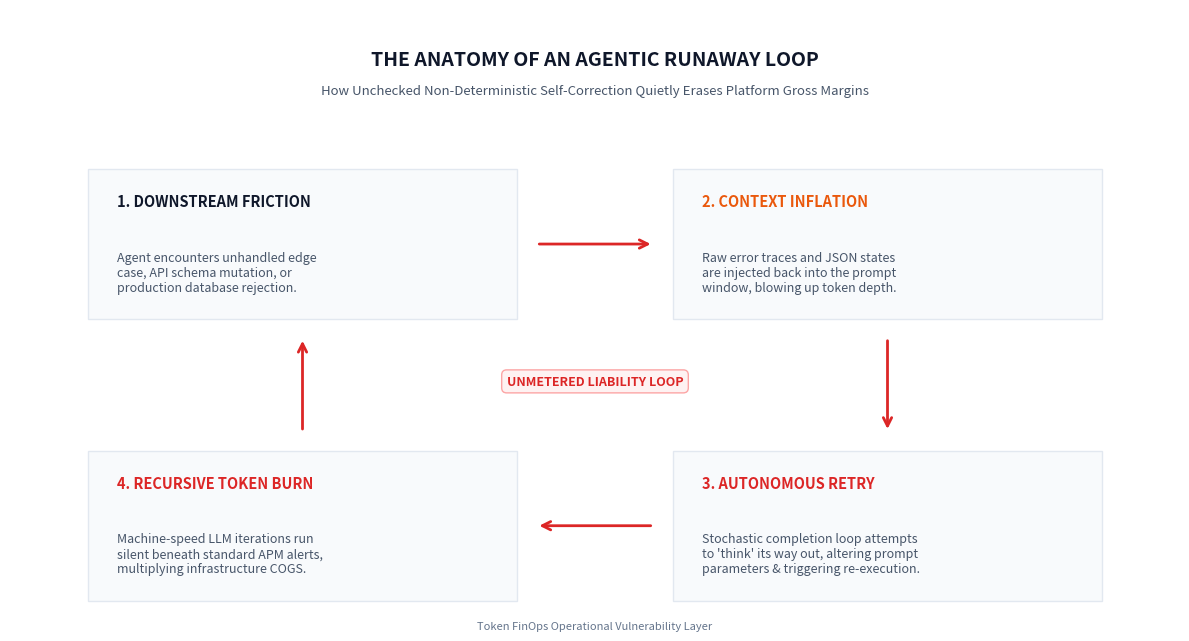
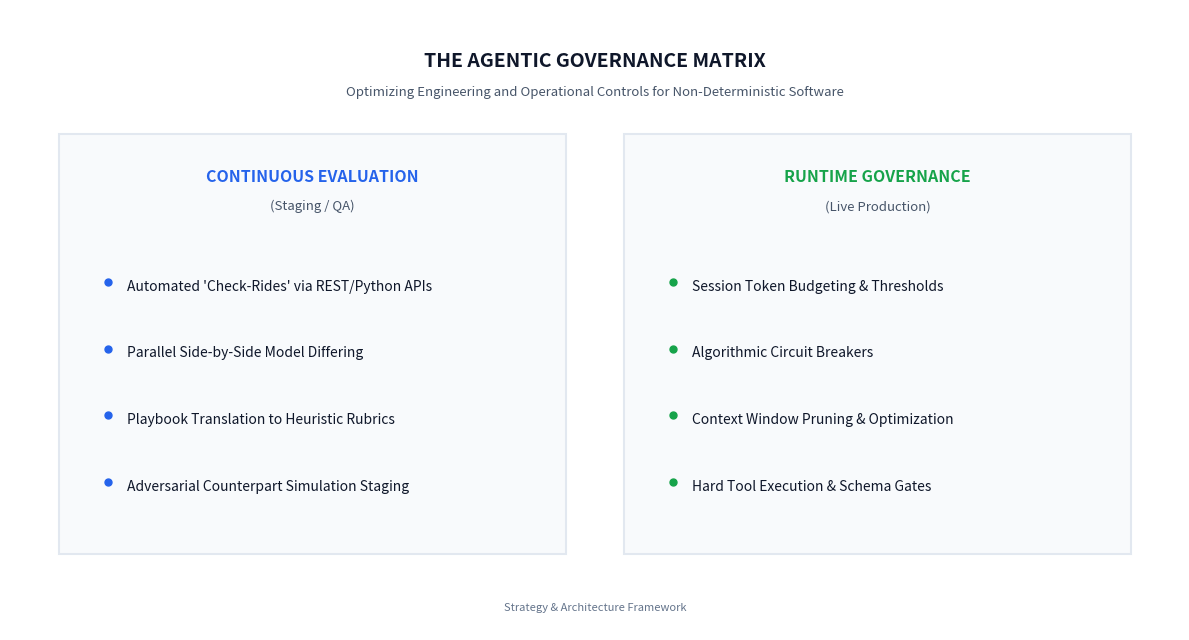
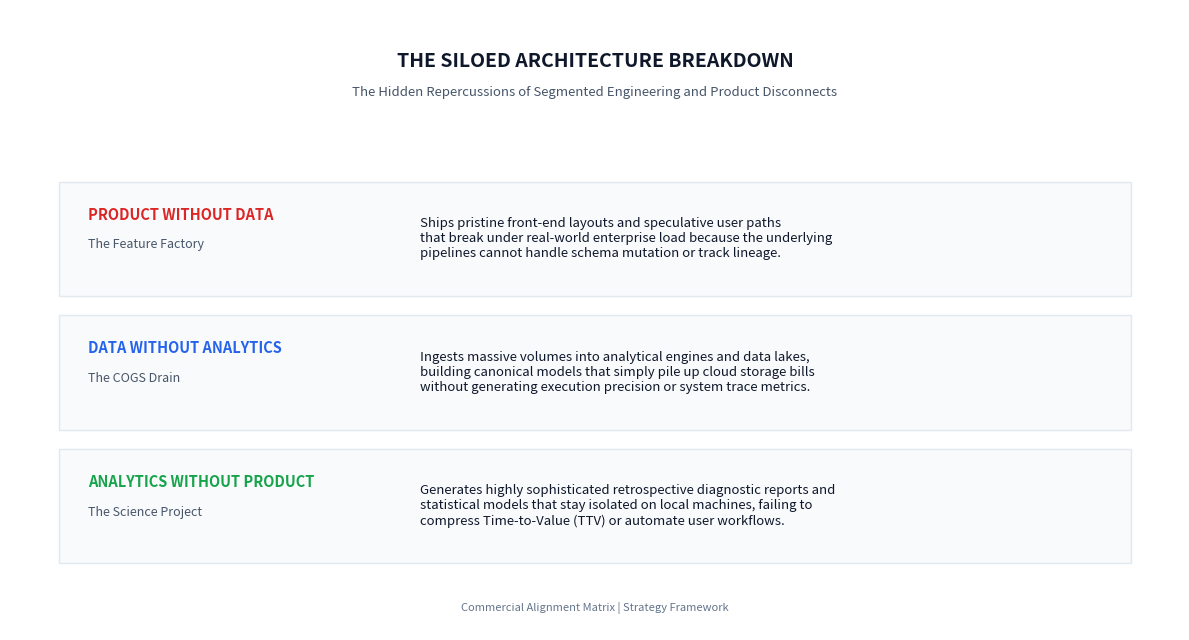
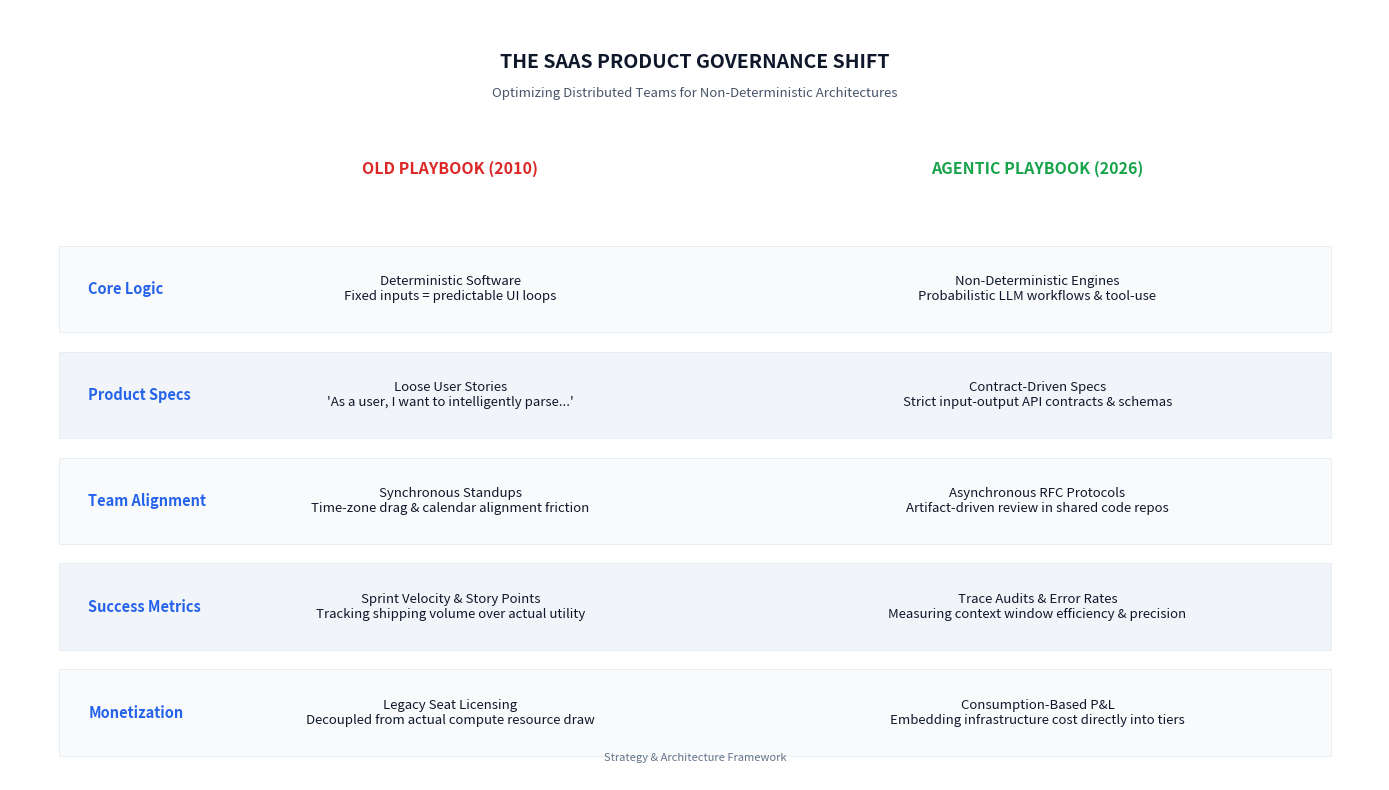
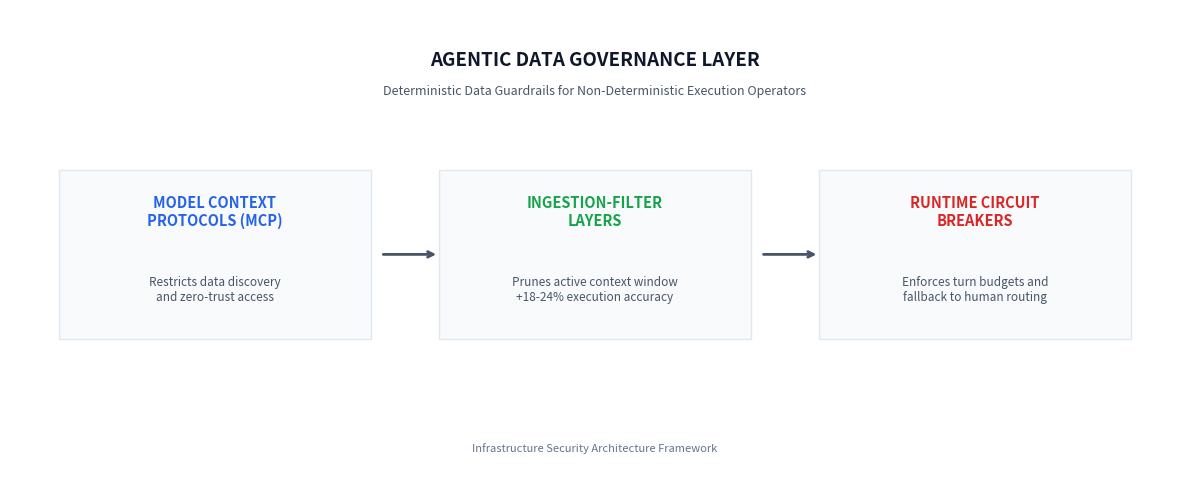
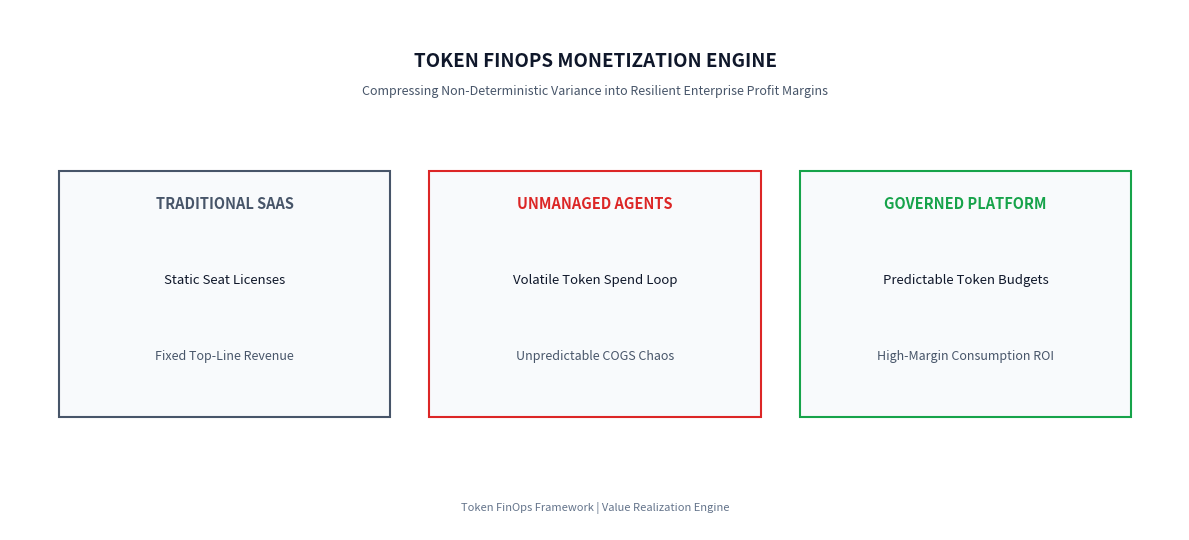

Write the Python code that produced these figures, in order.
import os
import matplotlib.pyplot as plt
import matplotlib.patches as patches

# STYLING: Pristine, High-Contrast Light Mode
bg_color = '#FFFFFF'
card_bg = '#F8FAFC'
border_color = '#E2E8F0'
text_main = '#0F172A'
text_muted = '#475569'
accent_blue = '#2563EB'
accent_green = '#16A34A'
accent_red = '#DC2626'
accent_orange = '#EA580C'

BASE_DIR = 'insights_package'

ARTICLES = [
    ("01_ghost_production_pipeline", "ghost_pipeline.md", "ghost_images"),
    ("02_myth_functional_silo", "functional_silo.md", "silo_images"),
    ("03_death_2_week_sprint", "agile_death.md", "sprint_images"),
    ("04_automating_operational_risk", "operational_risk.md", "risk_images"),
    ("05_value_data_compression", "data_compression.md", "compression_images"),
]

ARTICLE_DIRS = [art[0] for art in ARTICLES]
IMG_DIRS = {art[0]: art[2] for art in ARTICLES}


def art_path(article_dir, img_subdir, filename):
    return os.path.join(BASE_DIR, article_dir, img_subdir, filename)


def save_fig(filename):
    plt.tight_layout()
    plt.savefig(filename, dpi=300, facecolor=bg_color, bbox_inches='tight')
    plt.close()


for art_dir, _, img_dir in ARTICLES:
    os.makedirs(os.path.join(BASE_DIR, art_dir, img_dir), exist_ok=True)

print("Creating assets...")

# Graphic 1: Runaway Loop
fig, ax = plt.subplots(figsize=(12, 6.5), facecolor=bg_color)
ax.set_facecolor(bg_color)
ax.set_xlim(0, 12)
ax.set_ylim(0, 6.5)
ax.axis('off')
ax.text(6, 5.9, "THE ANATOMY OF AN AGENTIC RUNAWAY LOOP", color=text_main, fontsize=14, fontweight='bold', ha='center')
ax.text(6, 5.6, "How Unchecked Non-Deterministic Self-Correction Quietly Erases Platform Gross Margins", color=text_muted, fontsize=9.5, ha='center', style='italic')
ax.add_patch(patches.Rectangle((0.8, 3.2), 4.4, 1.6, linewidth=1, edgecolor=border_color, facecolor=card_bg))
ax.text(1.1, 4.4, "1. DOWNSTREAM FRICTION", color=text_main, fontsize=10.5, fontweight='bold')
ax.text(1.1, 3.5, "Agent encounters unhandled edge\ncase, API schema mutation, or\nproduction database rejection.", color=text_muted, fontsize=9)
ax.annotate('', xy=(6.6, 4.0), xytext=(5.4, 4.0), arrowprops=dict(arrowstyle="->", color=accent_red, lw=2, mutation_scale=15))
ax.add_patch(patches.Rectangle((6.8, 3.2), 4.4, 1.6, linewidth=1, edgecolor=border_color, facecolor=card_bg))
ax.text(7.1, 4.4, "2. CONTEXT INFLATION", color=accent_orange, fontsize=10.5, fontweight='bold')
ax.text(7.1, 3.5, "Raw error traces and JSON states\nare injected back into the prompt\nwindow, blowing up token depth.", color=text_muted, fontsize=9)
ax.annotate('', xy=(9.0, 2.0), xytext=(9.0, 3.0), arrowprops=dict(arrowstyle="->", color=accent_red, lw=2, mutation_scale=15))
ax.add_patch(patches.Rectangle((6.8, 0.2), 4.4, 1.6, linewidth=1, edgecolor=border_color, facecolor=card_bg))
ax.text(7.1, 1.4, "3. AUTONOMOUS RETRY", color=accent_red, fontsize=10.5, fontweight='bold')
ax.text(7.1, 0.5, "Stochastic completion loop attempts\nto 'think' its way out, altering prompt\nparameters & triggering re-execution.", color=text_muted, fontsize=9)
ax.annotate('', xy=(5.4, 1.0), xytext=(6.6, 1.0), arrowprops=dict(arrowstyle="->", color=accent_red, lw=2, mutation_scale=15))
ax.add_patch(patches.Rectangle((0.8, 0.2), 4.4, 1.6, linewidth=1, edgecolor=border_color, facecolor=card_bg))
ax.text(1.1, 1.4, "4. RECURSIVE TOKEN BURN", color=accent_red, fontsize=10.5, fontweight='bold')
ax.text(1.1, 0.5, "Machine-speed LLM iterations run\nsilent beneath standard APM alerts,\nmultiplying infrastructure COGS.", color=text_muted, fontsize=9)
ax.annotate('', xy=(3.0, 3.0), xytext=(3.0, 2.0), arrowprops=dict(arrowstyle="->", color=accent_red, lw=2, mutation_scale=15))
ax.text(6, 2.5, "UNMETERED LIABILITY LOOP", color=accent_red, fontsize=9, fontweight='bold', ha='center', bbox=dict(facecolor='#FEF2F2', edgecolor='#FCA5A5', boxstyle='round,pad=0.4'))
ax.text(6, -0.1, "Token FinOps Operational Vulnerability Layer", color='#64748B', fontsize=8, ha='center')
save_fig(art_path(ARTICLE_DIRS[0], IMG_DIRS[ARTICLE_DIRS[0]], "agentic_runaway_loop_light.png"))

# Graphic 2: Governance Matrix
fig, ax = plt.subplots(figsize=(12, 6.5), facecolor=bg_color)
ax.set_facecolor(bg_color)
ax.set_xlim(0, 12)
ax.set_ylim(0, 6.5)
ax.axis('off')
ax.text(6, 5.9, "THE AGENTIC GOVERNANCE MATRIX", color=text_main, fontsize=14, fontweight='bold', ha='center')
ax.text(6, 5.6, "Optimizing Engineering and Operational Controls for Non-Deterministic Software", color=text_muted, fontsize=9.5, ha='center', style='italic')
ax.add_patch(patches.Rectangle((0.5, 0.8), 5.2, 4.4, linewidth=1.5, edgecolor=border_color, facecolor=card_bg))
ax.text(3.1, 4.7, "CONTINUOUS EVALUATION", color=accent_blue, fontsize=11.5, fontweight='bold', ha='center')
ax.text(3.1, 4.4, "(Staging / QA)", color=text_muted, fontsize=9.5, ha='center')
eval_pts = [
    "Automated 'Check-Rides' via REST/Python APIs",
    "Parallel Side-by-Side Model Differing",
    "Playbook Translation to Heuristic Rubrics",
    "Adversarial Counterpart Simulation Staging",
]
for i, pt in enumerate(eval_pts):
    y_pos = 3.6 - (i * 0.7)
    ax.plot(1.0, y_pos + 0.05, marker='o', color=accent_blue, markersize=5)
    ax.text(1.2, y_pos, pt, color=text_main, fontsize=10, va='center')
ax.add_patch(patches.Rectangle((6.3, 0.8), 5.2, 4.4, linewidth=1.5, edgecolor=border_color, facecolor=card_bg))
ax.text(8.9, 4.7, "RUNTIME GOVERNANCE", color=accent_green, fontsize=11.5, fontweight='bold', ha='center')
ax.text(8.9, 4.4, "(Live Production)", color=text_muted, fontsize=9.5, ha='center')
gov_pts = [
    "Session Token Budgeting & Thresholds",
    "Algorithmic Circuit Breakers",
    "Context Window Pruning & Optimization",
    "Hard Tool Execution & Schema Gates",
]
for i, pt in enumerate(gov_pts):
    y_pos = 3.6 - (i * 0.7)
    ax.plot(6.8, y_pos + 0.05, marker='o', color=accent_green, markersize=5)
    ax.text(7.0, y_pos, pt, color=text_main, fontsize=10, va='center')
ax.text(6, 0.2, "Strategy & Architecture Framework", color='#64748B', fontsize=8, ha='center')
save_fig(art_path(ARTICLE_DIRS[0], IMG_DIRS[ARTICLE_DIRS[0]], "agentic_governance_matrix_light.png"))

# Graphic 3: Silo Breakdown
fig, ax = plt.subplots(figsize=(12, 6.5), facecolor=bg_color)
ax.set_facecolor(bg_color)
ax.set_xlim(0, 12)
ax.set_ylim(0, 6.5)
ax.axis('off')
ax.text(6, 5.9, "THE SILOED ARCHITECTURE BREAKDOWN", color=text_main, fontsize=14, fontweight='bold', ha='center')
ax.text(6, 5.6, "The Hidden Repercussions of Segmented Engineering and Product Disconnects", color=text_muted, fontsize=9.5, ha='center', style='italic')
silos = [
    {
        "title": "PRODUCT WITHOUT DATA",
        "sub": "The Feature Factory",
        "color": accent_red,
        "desc": "Ships pristine front-end layouts and speculative user paths\nthat break under real-world enterprise load because the underlying\npipelines cannot handle schema mutation or track lineage.",
    },
    {
        "title": "DATA WITHOUT ANALYTICS",
        "sub": "The COGS Drain",
        "color": accent_blue,
        "desc": "Ingests massive volumes into analytical engines and data lakes,\nbuilding canonical models that simply pile up cloud storage bills\nwithout generating execution precision or system trace metrics.",
    },
    {
        "title": "ANALYTICS WITHOUT PRODUCT",
        "sub": "The Science Project",
        "color": accent_green,
        "desc": "Generates highly sophisticated retrospective diagnostic reports and\nstatistical models that stay isolated on local machines, failing to\ncompress Time-to-Value (TTV) or automate user workflows.",
    },
]
for idx, s in enumerate(silos):
    y_top = 4.6 - (idx * 1.4)
    ax.add_patch(patches.Rectangle((0.5, y_top - 1.1), 11.0, 1.2, linewidth=1, edgecolor=border_color, facecolor=card_bg))
    ax.text(0.8, y_top - 0.3, s["title"], color=s["color"], fontsize=10.5, fontweight='bold')
    ax.text(0.8, y_top - 0.6, s["sub"], color=text_muted, fontsize=9, fontweight='medium')
    ax.text(4.2, y_top - 0.5, s["desc"], color=text_main, fontsize=9.5, va='center')
ax.text(6, 0.2, "Commercial Alignment Matrix | Strategy Framework", color='#64748B', fontsize=8, ha='center')
save_fig(art_path(ARTICLE_DIRS[1], IMG_DIRS[ARTICLE_DIRS[1]], "siloed_architecture_breakdown_light.png"))

# Graphic 4: Shift Table
fig, ax = plt.subplots(figsize=(14, 8), facecolor=bg_color)
ax.set_facecolor(bg_color)
ax.set_xlim(0, 14)
ax.set_ylim(0, 8)
ax.axis('off')
ax.text(7, 7.4, "THE SAAS PRODUCT GOVERNANCE SHIFT", color=text_main, fontsize=14, fontweight='bold', ha='center')
ax.text(7, 7.1, "Optimizing Distributed Teams for Non-Deterministic Architectures", color=text_muted, fontsize=9.5, ha='center', style='italic')
ax.text(4.5, 6.3, "OLD PLAYBOOK (2010)", color=accent_red, fontsize=11.5, fontweight='bold', ha='center')
ax.text(10.5, 6.3, "AGENTIC PLAYBOOK (2026)", color=accent_green, fontsize=11.5, fontweight='bold', ha='center')
rows = [
    {"metric": "Core Logic", "old": "Deterministic Software\nFixed inputs = predictable UI loops", "new": "Non-Deterministic Engines\nProbabilistic LLM workflows & tool-use"},
    {"metric": "Product Specs", "old": "Loose User Stories\n'As a user, I want to intelligently parse...'", "new": "Contract-Driven Specs\nStrict input-output API contracts & schemas"},
    {"metric": "Team Alignment", "old": "Synchronous Standups\nTime-zone drag & calendar alignment friction", "new": "Asynchronous RFC Protocols\nArtifact-driven review in shared code repos"},
    {"metric": "Success Metrics", "old": "Sprint Velocity & Story Points\nTracking shipping volume over actual utility", "new": "Trace Audits & Error Rates\nMeasuring context window efficiency & precision"},
    {"metric": "Monetization", "old": "Legacy Seat Licensing\nDecoupled from actual compute resource draw", "new": "Consumption-Based P&L\nEmbedding infrastructure cost directly into tiers"},
]
for idx, r in enumerate(rows):
    y_center = 5.1 - (idx * 1.1)
    bg_row = card_bg if idx % 2 == 0 else '#F1F5F9'
    ax.add_patch(patches.Rectangle((0.5, y_center - 0.45), 13.0, 0.9, linewidth=0.5, edgecolor=border_color, facecolor=bg_row))
    ax.text(0.8, y_center, r["metric"], color=accent_blue, fontsize=10.5, fontweight='bold', va='center')
    ax.text(4.5, y_center, r["old"], color=text_main, fontsize=9.5, ha='center', va='center')
    ax.text(10.5, y_center, r["new"], color=text_main, fontsize=9.5, ha='center', va='center')
ax.text(7, 0.2, "Strategy & Architecture Framework", color='#64748B', fontsize=8, ha='center')
save_fig(art_path(ARTICLE_DIRS[2], IMG_DIRS[ARTICLE_DIRS[2]], "saas_product_governance_shift_light.png"))

# Graphic 5: Data Layer
fig, ax = plt.subplots(figsize=(12, 5), facecolor=bg_color)
ax.set_facecolor(bg_color)
ax.set_xlim(0, 12)
ax.set_ylim(0, 5)
ax.axis('off')
ax.text(6, 4.4, "AGENTIC DATA GOVERNANCE LAYER", color=text_main, fontsize=13.5, fontweight='bold', ha='center')
ax.text(6, 4.1, "Deterministic Data Guardrails for Non-Deterministic Execution Operators", color=text_muted, fontsize=9, ha='center', style='italic')
ax.add_patch(patches.Rectangle((0.5, 1.5), 3.2, 1.8, linewidth=1, edgecolor=border_color, facecolor=card_bg))
ax.text(2.1, 2.7, "MODEL CONTEXT\nPROTOCOLS (MCP)", color=accent_blue, fontsize=10.5, fontweight='bold', ha='center')
ax.text(2.1, 1.9, "Restricts data discovery\nand zero-trust access", color=text_muted, fontsize=8.5, ha='center')
ax.annotate('', xy=(4.4, 2.4), xytext=(3.8, 2.4), arrowprops=dict(arrowstyle="->", color=text_muted, lw=2))
ax.add_patch(patches.Rectangle((4.4, 1.5), 3.2, 1.8, linewidth=1, edgecolor=border_color, facecolor=card_bg))
ax.text(6.0, 2.7, "INGESTION-FILTER\nLAYERS", color=accent_green, fontsize=10.5, fontweight='bold', ha='center')
ax.text(6.0, 1.9, "Prunes active context window\n+18-24% execution accuracy", color=text_muted, fontsize=8.5, ha='center')
ax.annotate('', xy=(8.3, 2.4), xytext=(7.7, 2.4), arrowprops=dict(arrowstyle="->", color=text_muted, lw=2))
ax.add_patch(patches.Rectangle((8.3, 1.5), 3.2, 1.8, linewidth=1, edgecolor=border_color, facecolor=card_bg))
ax.text(9.9, 2.7, "RUNTIME CIRCUIT\nBREAKERS", color=accent_red, fontsize=10.5, fontweight='bold', ha='center')
ax.text(9.9, 1.9, "Enforces turn budgets and\nfallback to human routing", color=text_muted, fontsize=8.5, ha='center')
ax.text(6, 0.3, "Infrastructure Security Architecture Framework", color='#64748B', fontsize=8, ha='center')
save_fig(art_path(ARTICLE_DIRS[3], IMG_DIRS[ARTICLE_DIRS[3]], "agentic_data_governance_layer_light.png"))

# Graphic 6: FinOps Monetization
fig, ax = plt.subplots(figsize=(12, 5.5), facecolor=bg_color)
ax.set_facecolor(bg_color)
ax.set_xlim(0, 12)
ax.set_ylim(0, 5.5)
ax.axis('off')
ax.text(6, 4.9, "TOKEN FINOPS MONETIZATION ENGINE", color=text_main, fontsize=13.5, fontweight='bold', ha='center')
ax.text(6, 4.6, "Compressing Non-Deterministic Variance into Resilient Enterprise Profit Margins", color=text_muted, fontsize=9, ha='center', style='italic')
models = [
    {"label": "TRADITIONAL SAAS", "box": "Static Seat Licenses", "pnl": "Fixed Top-Line Revenue", "color": text_muted},
    {"label": "UNMANAGED AGENTS", "box": "Volatile Token Spend Loop", "pnl": "Unpredictable COGS Chaos", "color": accent_red},
    {"label": "GOVERNED PLATFORM", "box": "Predictable Token Budgets", "pnl": "High-Margin Consumption ROI", "color": accent_green},
]
for idx, m in enumerate(models):
    x_offset = 0.5 + (idx * 3.8)
    ax.add_patch(patches.Rectangle((x_offset, 1.2), 3.4, 2.6, linewidth=1.5, edgecolor=m["color"], facecolor=card_bg))
    ax.text(x_offset + 1.7, 3.4, m["label"], color=m["color"], fontsize=10.5, fontweight='bold', ha='center')
    ax.text(x_offset + 1.7, 2.6, m["box"], color=text_main, fontsize=9.5, ha='center')
    ax.text(x_offset + 1.7, 1.8, m["pnl"], color=text_muted, fontsize=9, ha='center', style='italic')
ax.text(6, 0.2, "Token FinOps Framework | Value Realization Engine", color='#64748B', fontsize=8, ha='center')
save_fig(art_path(ARTICLE_DIRS[4], IMG_DIRS[ARTICLE_DIRS[4]], "token_finops_monetization_light.png"))

print("Folder structure and assets generated.")
